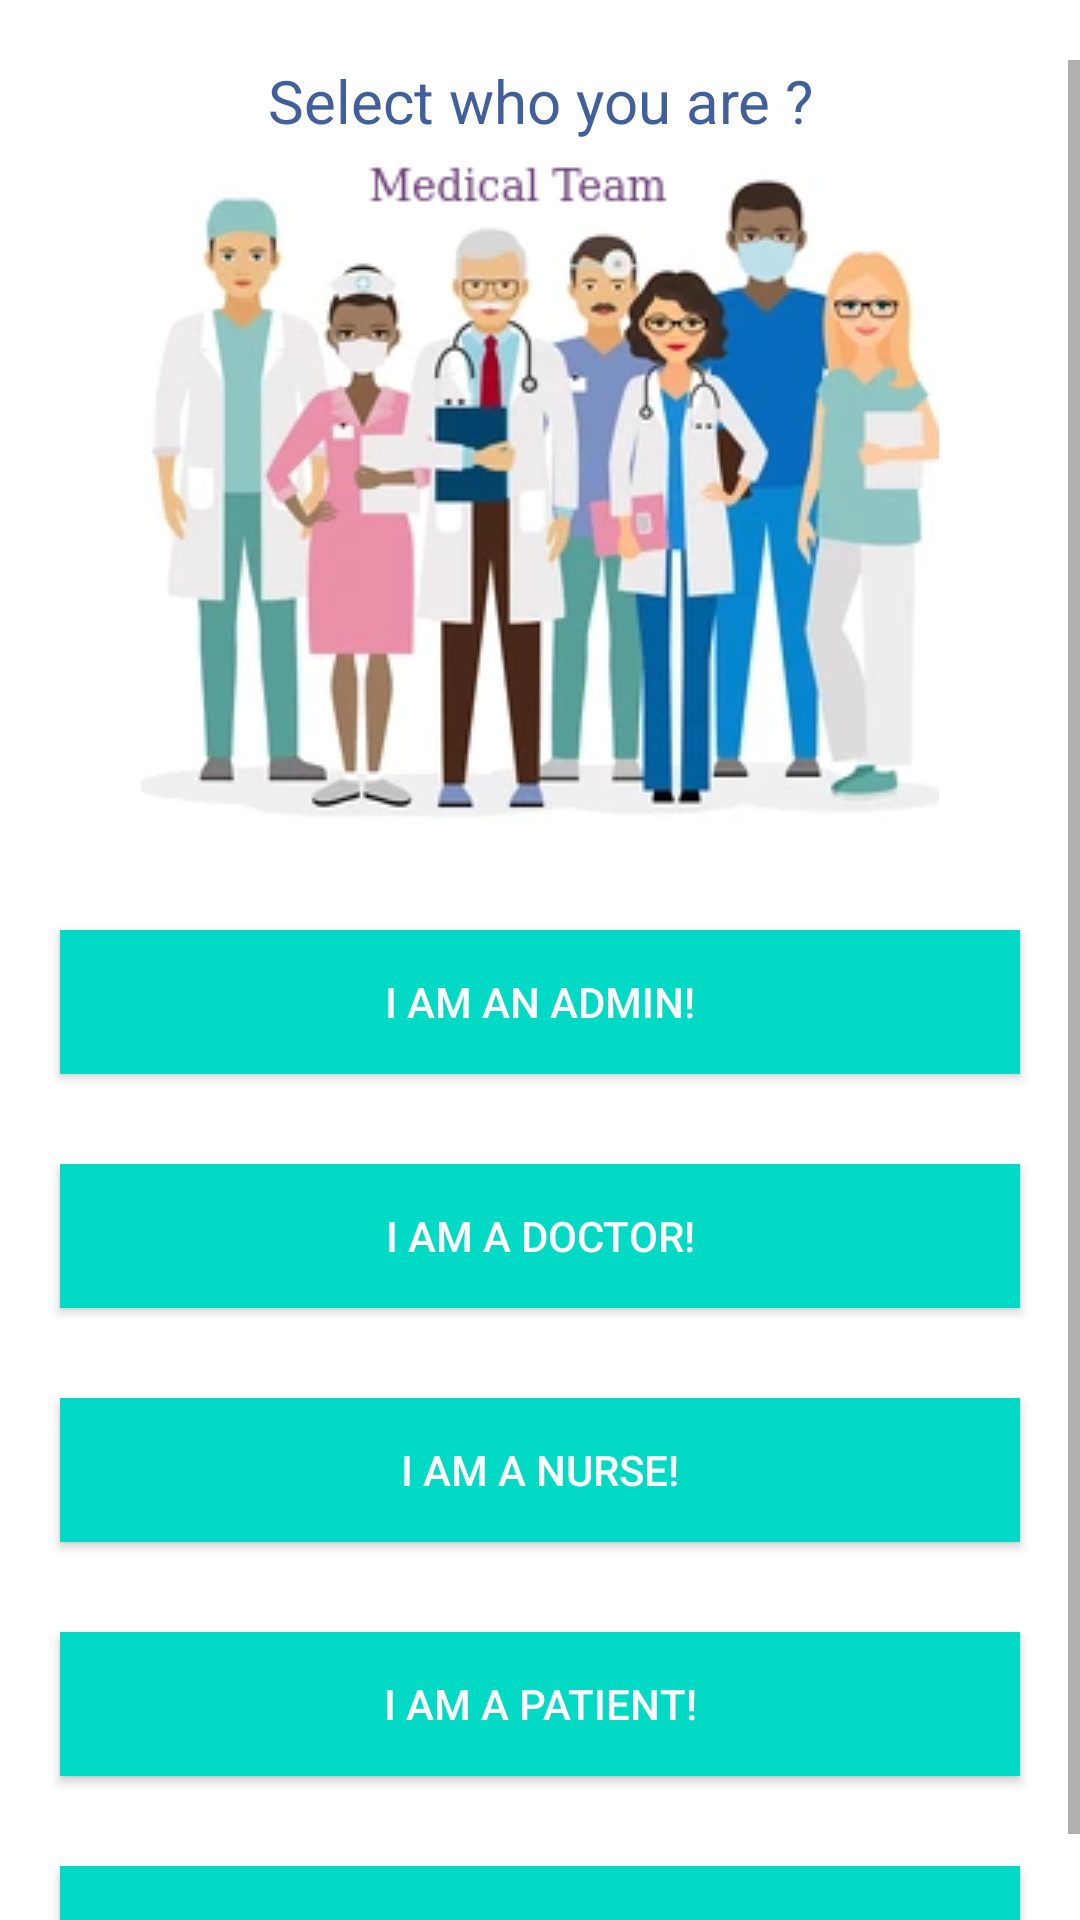

Reconstruct the res/layout file that produces this screen, plus the resources it refers to.
<!-- AndroidManifest.xml: application theme Theme.MIMS -->
<!-- res/layout/activity_entry_selection.xml -->
<?xml version="1.0" encoding="utf-8"?>
<RelativeLayout xmlns:android="http://schemas.android.com/apk/res/android"
    xmlns:app="http://schemas.android.com/apk/res-auto"
    xmlns:tools="http://schemas.android.com/tools"
    android:layout_width="match_parent"
    android:layout_height="match_parent"
    android:background="@color/cardview_light_background"
    tools:context=".EntrySelection">
    <ScrollView
        android:layout_width="match_parent"
        android:layout_height="match_parent"
        android:layout_marginTop="20dp">
        <LinearLayout
            android:layout_width="match_parent"
            android:layout_height="match_parent"
            android:orientation="vertical">
            <TextView
                android:id="@+id/text_id"
                android:layout_width="match_parent"
                android:layout_height="wrap_content"
                android:layout_gravity="center"
                android:textAlignment="center"
                android:text="@string/f_select"
                android:layout_centerVertical="true"
                android:layout_alignParentEnd="true"
                android:textColor="@color/colorPrimary"
                android:textSize="20sp"/>

            <ImageView
                android:id="@+id/logo"

                android:layout_width="match_parent"
                android:layout_height="wrap_content"
                android:layout_marginLeft="20dp"
                android:layout_marginTop="0dp"

                android:layout_marginRight="20dp"
                android:layout_marginBottom="0dp"
                android:src="@drawable/medicalteam" />
            <Button
                android:id="@+id/imadmin"
                android:layout_width="match_parent"
                android:layout_height="wrap_content"
                android:layout_marginTop="30dp"
                android:layout_marginLeft="20dp"
                android:layout_marginRight="20dp"
                android:textColor="@color/white"
                android:background="@color/colorAccent"
                android:onClick="iamAdmin"
                android:text="@string/imadmin"
                />
            <Button
                android:id="@+id/imdoctor"
                android:layout_width="match_parent"
                android:layout_height="wrap_content"
                android:layout_marginTop="30dp"
                android:layout_marginLeft="20dp"
                android:layout_marginRight="20dp"
                android:textColor="@color/white"
                android:background="@color/colorAccent"
                android:onClick="iamDoctor"
                android:text="@string/imdoctor"
                />
            <Button
                android:id="@+id/imnurse"
                android:layout_width="match_parent"
                android:layout_height="wrap_content"
                android:layout_marginTop="30dp"
                android:layout_marginLeft="20dp"
                android:layout_marginRight="20dp"
                android:textColor="@color/white"
                android:background="@color/colorAccent"
                android:onClick="iamNurse"
                android:text="@string/imnurse"
                />
            <Button
                android:id="@+id/impatient"
                android:layout_width="match_parent"
                android:layout_height="wrap_content"
                android:layout_marginTop="30dp"
                android:layout_marginLeft="20dp"
                android:layout_marginRight="20dp"
                android:textColor="@color/white"
                android:background="@color/colorAccent"
                android:onClick="iamPatient"
                android:text="@string/impatient"
                />
            <Button
                android:id="@+id/imreceptionist"
                android:layout_width="match_parent"
                android:layout_height="wrap_content"
                android:layout_marginTop="30dp"
                android:layout_marginLeft="20dp"
                android:layout_marginRight="20dp"
                android:textColor="@color/white"
                android:background="@color/colorAccent"
                android:onClick="iamReceptionist"
                android:text="@string/imreceptionist"
                />



        </LinearLayout>


    </ScrollView>


</RelativeLayout>
<!-- resources referenced by this layout -->
<resources>
  <color name="colorAccent">#03DAC5</color>
  <color name="colorPrimary">#415f9d</color>
  <color name="white">#FFFFFFFF</color>
  <!-- drawable medicalteam: png bitmap (drawable, 95563 bytes) -->
  <string name="f_select">Select who you are ?</string>
  <string name="imadmin">I am an Admin!</string>
  <string name="imdoctor">I am a doctor!</string>
  <string name="imnurse">I am a nurse!</string>
  <string name="impatient">I am a patient!</string>
  <string name="imreceptionist">I am a receptionist!</string>
  <style name="Theme.MIMS" parent="Theme.MaterialComponents.DayNight.NoActionBar.Bridge">
          
          <item name="colorPrimary">@color/purple_500</item>
          <item name="colorPrimaryVariant">@color/purple_700</item>
          <item name="colorOnPrimary">@color/white</item>
          
          <item name="colorSecondary">@color/teal_200</item>
          <item name="colorSecondaryVariant">@color/teal_700</item>
          <item name="colorOnSecondary">@color/black</item>
          
          <item name="android:statusBarColor" tools:targetApi="l">?attr/colorPrimaryVariant</item>
          
      </style>
  <color name="purple_500">#FF6200EE</color>
  <color name="purple_700">#FF3700B3</color>
  <color name="teal_200">#FF03DAC5</color>
  <color name="teal_700">#FF018786</color>
  <color name="black">#FF000000</color>
</resources>
